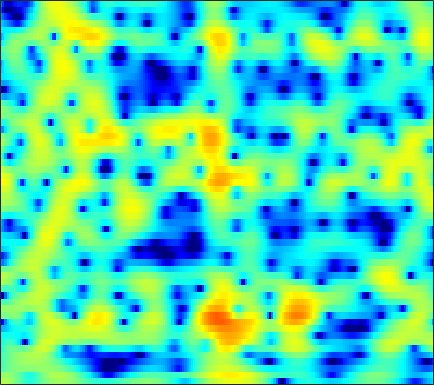

The table this chart was drawn from, first rows:
2.4357, 2.2516, 1.9449, 1.5644, 1.2299, 0.71711, 0.1281, -0.36334, -1.0802, -1.8434, -2.6025, -3.1199, -3.6538, -3.9087, -3.8804, -3.5628, -3.0059, -2.5012, -1.7942, -1.1119, -0.49346, -0.084768, 0.38031, 0.75325
0.7528, 0.8289, 0.8424, 0.7463, 0.5969, 0.2885, -0.1518, -0.5696, -1.24, -2.021, -2.862, -3.47, -4.117, -4.401, -4.299, -3.771, -2.952, -2.261, -1.348, -0.5139, 0.2054, 0.662, 1.16, 1.534
-2.587, -2.015, -1.389, -0.8964, -0.603, -0.2998, -0.08353, 0.03133, 0.1334, 0.1925, 0.2261, 0.2454, 0.2755, 0.32, 0.3664, 0.4446, 0.5369, 0.6091, 0.6984, 0.7682, 0.8064, 0.8073, 0.7644, 0.6641
-2.899, -2.354, -1.693, -1.109, -0.7206, -0.2653, 0.1244, 0.3768, 0.6659, 0.9046, 1.098, 1.216, 1.34, 1.427, 1.467, 1.486, 1.46, 1.408, 1.289, 1.107, 0.8594, 0.6266, 0.2506, -0.1999
-3.072, -2.509, -1.806, -1.177, -0.7601, -0.2796, 0.1241, 0.3868, 0.6955, 0.9704, 1.221, 1.396, 1.615, 1.81, 1.936, 2.062, 2.123, 2.116, 2.011, 1.782, 1.405, 1.015, 0.333, -0.5487
-4.163, -3.187, -2.171, -1.443, -1.073, -0.802, -0.7512, -0.825, -1.018, -1.21, -1.261, -1.125, -0.6695, 0.03759, 0.6539, 1.472, 2.196, 2.636, 3.049, 3.238, 3.184, 2.97, 2.432, 1.577
-4.771, -3.952, -3.191, -2.784, -2.709, -2.928, -3.569, -4.395, -6.153, -9.127, -14.96, -28.7, -15.26, -8.171, -5.092, -2.231, -0.2027, 0.9455, 2.1, 2.903, 3.418, 3.63, 3.704, 3.559
-5.337, -5.16, -4.957, -4.819, -4.769, -4.784, -4.92, -5.122, -5.51, -5.93, -6.175, -6.1, -5.562, -4.582, -3.674, -2.384, -1.135, -0.2846, 0.7084, 1.522, 2.166, 2.541, 2.906, 3.135
-8.407, -8.503, -8.011, -7.144, -6.464, -5.691, -5.138, -4.857, -4.612, -4.458, -4.348, -4.233, -3.953, -3.459, -2.96, -2.131, -1.203, -0.4859, 0.4445, 1.286, 1.989, 2.409, 2.839, 3.13
-16.81, -15.72, -10.4, -6.907, -5.199, -3.753, -3.047, -2.872, -3.008, -3.585, -4.654, -5.746, -7.302, -7.958, -7.149, -4.919, -2.563, -1.048, 0.6077, 1.89, 2.835, 3.337, 3.754, 3.916
-0.2511, -0.4743, -0.4079, -0.09531, 0.1479, 0.3619, 0.3857, 0.2363, -0.236, -1.09, -2.361, -3.631, -5.587, -6.723, -6.067, -3.83, -1.507, -0.06765, 1.369, 2.31, 2.836, 3.015, 2.989, 2.635
1.145, 0.9473, 0.8405, 0.821, 0.8157, 0.8615, 0.9718, 1.041, 1.01, 0.8777, 0.7282, 0.6144, 0.5111, 0.5651, 0.713, 1.006, 1.318, 1.545, 1.765, 1.77, 1.461, 1.007, 0.08394, -1.26
-2.165, -2.46, -2.411, -1.949, -1.439, -0.709, -0.06283, 0.3406, 0.8069, 1.198, 1.509, 1.72, 1.984, 2.227, 2.383, 2.551, 2.653, 2.635, 2.487, 2.173, 1.633, 1.011, -0.142, -1.622
-16.69, -24.59, -11.67, -7.037, -4.923, -3.034, -1.899, -1.351, -0.7618, -0.2284, 0.2628, 0.6464, 1.2, 1.719, 2.086, 2.522, 2.858, 3.007, 3.03, 2.871, 2.561, 2.209, 1.561, 0.7404
-2.47, -2.98, -3.159, -2.886, -2.659, -2.606, -2.883, -3.287, -4.038, -4.746, -4.784, -4.118, -2.633, -1.013, 0.08342, 1.264, 2.119, 2.576, 2.944, 3.037, 2.92, 2.749, 2.405, 1.913
2.359, 1.891, 1.309, 0.7333, 0.1884, -0.7999, -2.101, -3.463, -6.284, -10.88, -15.02, -11.01, -5.796, -2.502, -0.7645, 0.8689, 1.892, 2.34, 2.627, 2.6, 2.262, 1.859, 1.238, 0.6185
2.632, 2.311, 1.927, 1.506, 1.199, 0.8007, 0.294, -0.1235, -0.5987, -0.906, -0.893, -0.6032, 0.0625, 0.8773, 1.442, 2.002, 2.316, 2.332, 2.011, 1.327, 0.2124, -0.9948, -3.077, -5.593
-0.8702, -1.041, -1.044, -0.8467, -0.5597, -0.1074, 0.2699, 0.5472, 0.9582, 1.324, 1.686, 1.962, 2.316, 2.629, 2.791, 2.867, 2.777, 2.558, 1.986, 1.069, -0.2169, -1.525, -3.838, -6.745
-10.52, -10.9, -9.229, -6.745, -5.102, -3.363, -1.925, -1.015, -0.04953, 0.7434, 1.418, 1.847, 2.317, 2.659, 2.841, 2.979, 2.942, 2.814, 2.507, 1.99, 1.311, 0.7316, -0.1402, -0.9718
-14.3, -14.74, -12.32, -9.229, -7.267, -5.28, -3.677, -2.661, -1.582, -0.6699, 0.124, 0.6302, 1.237, 1.745, 2.064, 2.417, 2.638, 2.713, 2.725, 2.602, 2.328, 2.07, 1.652, 1.146
-7.426, -7.339, -6.914, -6.201, -5.674, -4.86, -4.049, -3.554, -2.891, -2.22, -1.579, -1.078, -0.3686, 0.3716, 0.9226, 1.589, 2.198, 2.564, 2.905, 3.111, 3.141, 3.034, 2.761, 2.299
-5.685, -5.543, -5.374, -5.211, -5.177, -5.069, -5.028, -5.117, -5.212, -5.28, -5.174, -4.737, -3.74, -2.32, -1.148, 0.3039, 1.586, 2.415, 3.262, 3.841, 4.187, 4.251, 4.096, 3.681
-6.498, -6.633, -6.917, -7.283, -7.369, -7.606, -8.057, -8.452, -9.653, -12.13, -16.81, -21.15, -13.96, -7.941, -4.951, -1.937, 0.281, 1.553, 2.901, 3.846, 4.455, 4.732, 4.815, 4.61
-9.212, -10.47, -12.6, -14.48, -14.82, -13.71, -12.12, -11.27, -10.8, -10.71, -10.84, -10.41, -8.839, -6.498, -4.708, -2.572, -0.7493, 0.4004, 1.645, 2.658, 3.391, 3.79, 4.144, 4.245
-8.686, -10.39, -13.46, -17.43, -17.59, -14.73, -11.51, -9.932, -8.419, -7.233, -6.389, -5.749, -4.844, -3.917, -3.184, -2.149, -1.197, -0.4603, 0.444, 1.288, 2.081, 2.569, 3.141, 3.558
-3.816, -4.378, -5.071, -5.549, -5.668, -5.547, -5.092, -4.744, -4.229, -3.861, -3.529, -3.361, -3.244, -3.184, -3.162, -3.062, -2.842, -2.542, -1.84, -0.9485, 0.0998, 0.9071, 1.865, 2.71
-0.006893, -0.1407, -0.3518, -0.503, -0.6886, -0.7824, -0.9676, -1.07, -1.233, -1.53, -1.912, -2.331, -3.094, -4.117, -5.127, -6.95, -8.857, -9.832, -8.982, -6.265, -3.649, -1.936, -0.05006, 1.407
1.504, 1.573, 1.55, 1.384, 1.236, 0.9168, 0.5307, 0.1988, -0.3576, -0.926, -1.696, -2.345, -3.386, -4.784, -6.113, -8.552, -11.76, -14.04, -12.71, -8.903, -5.579, -3.662, -1.598, 0.03663
1.974, 2.188, 2.239, 2.012, 1.77, 1.142, 0.487, -0.1317, -0.9808, -1.756, -2.472, -2.902, -3.47, -4.104, -4.527, -5.201, -5.707, -5.892, -5.813, -5.184, -4.328, -3.436, -2.241, -0.9885
3.299, 3.505, 3.454, 3.038, 2.448, 1.357, -0.1506, -1.533, -3.46, -5.258, -5.743, -5.466, -4.676, -3.917, -3.617, -3.42, -3.647, -3.923, -4.621, -5.293, -5.803, -5.702, -4.616, -2.949
5.073, 5.084, 4.778, 4.113, 3.296, 1.921, -0.2236, -2.28, -6.62, -14, -15.09, -9.524, -5.375, -3.148, -2.269, -1.779, -2.02, -2.689, -4.313, -7.465, -13.82, -30.37, -12.18, -5.94
4.688, 4.443, 3.934, 3.253, 2.682, 1.683, 0.6529, -0.2877, -1.325, -2.189, -2.281, -2.048, -1.372, -0.7304, -0.3238, -0.1321, -0.2387, -0.636, -1.323, -2.36, -3.143, -3.507, -3.218, -2.507
2.708, 2.097, 1.262, 0.5189, 0.105, -0.365, -0.55, -0.6421, -0.554, -0.3936, -0.1089, 0.1378, 0.5364, 0.9002, 1.129, 1.342, 1.416, 1.35, 1.179, 0.9008, 0.6584, 0.4116, 0.1486, -0.1645
-0.2857, -1.836, -3.971, -5.868, -6.548, -5.974, -4.771, -3.678, -2.522, -1.414, -0.5857, 0.05746, 0.7433, 1.35, 1.695, 2.088, 2.328, 2.474, 2.48, 2.429, 2.224, 2.042, 1.685, 1.244
-2.125, -4.496, -8.901, -16.27, -20.12, -12.81, -8.735, -6.592, -4.705, -3.2, -1.927, -1.076, -0.06891, 0.8102, 1.407, 2.016, 2.484, 2.713, 2.892, 2.899, 2.731, 2.547, 2.166, 1.698
0.05633, -1.398, -3.312, -4.958, -5.826, -6.342, -6.293, -6.207, -5.742, -5.049, -3.83, -2.802, -1.28, 0.1164, 1.026, 2.016, 2.727, 3.047, 3.301, 3.264, 3.048, 2.701, 2.108, 1.338
2.255, 1.242, -0.09126, -1.368, -2.289, -3.782, -5.573, -7.555, -11.13, -13.8, -9.486, -6.001, -2.46, 0.03753, 1.366, 2.713, 3.539, 3.938, 4.092, 3.951, 3.507, 2.952, 1.963, 0.5862
0.6608, -0.1237, -0.8408, -1.271, -1.711, -2.357, -3.56, -4.56, -6.176, -6.734, -5.038, -3.175, -0.75, 1.119, 2.223, 3.178, 3.744, 3.903, 3.784, 3.371, 2.624, 1.97, 0.8622, -0.4183
-9.817, -10.2, -6.368, -3.729, -2.529, -1.515, -0.9568, -0.7509, -0.4197, -0.02599, 0.5786, 1.168, 1.943, 2.639, 3.03, 3.316, 3.3, 3.007, 2.351, 1.272, -0.1489, -1.307, -2.752, -3.536
-4.612, -4.955, -3.901, -2.382, -1.437, -0.4797, 0.2703, 0.6271, 1.12, 1.531, 1.949, 2.285, 2.637, 2.934, 3.019, 3.001, 2.654, 2.127, 1.048, -0.7148, -3.417, -6.465, -14.03, -20.91
0.6026, 0.07115, -0.3071, -0.4226, -0.4113, -0.3798, -0.2856, -0.2248, -0.1033, 0.1242, 0.3852, 0.652, 1.067, 1.465, 1.688, 1.866, 1.782, 1.562, 0.9536, -0.04894, -1.333, -2.433, -3.703, -4.09
1.016, 0.4126, -0.2727, -0.8935, -1.319, -1.874, -2.53, -2.95, -3.545, -3.843, -3.632, -3.143, -2.095, -0.967, -0.1416, 0.7149, 1.361, 1.675, 1.849, 1.836, 1.666, 1.46, 1.229, 1.06
-1.318, -2.014, -2.796, -3.449, -3.95, -4.734, -5.908, -7.26, -9.883, -14.12, -15.68, -11.85, -7.163, -3.888, -2.093, -0.2569, 1.097, 1.833, 2.579, 3.083, 3.365, 3.482, 3.514, 3.417
-7.938, -9.134, -9.405, -8.692, -8.115, -7.786, -7.909, -8.433, -9.628, -10.87, -10.75, -9.315, -6.608, -4.12, -2.515, -0.7637, 0.5905, 1.433, 2.32, 2.975, 3.46, 3.723, 3.914, 3.948
-17.1, -24.13, -18.26, -12.99, -10.7, -8.839, -7.745, -7.158, -6.65, -6.192, -5.517, -4.881, -3.912, -2.835, -2.021, -0.999, -0.06827, 0.5753, 1.325, 1.98, 2.544, 2.882, 3.245, 3.481
-8.875, -9.39, -9.304, -8.563, -7.766, -6.753, -5.9, -5.341, -4.706, -4.18, -3.733, -3.378, -2.93, -2.462, -2.145, -1.675, -1.159, -0.7768, -0.1733, 0.4878, 1.152, 1.644, 2.266, 2.8
-6.443, -6.336, -5.941, -5.347, -4.902, -4.249, -3.659, -3.339, -2.975, -2.735, -2.666, -2.692, -2.787, -2.991, -3.16, -3.39, -3.505, -3.412, -2.963, -2.137, -1.027, -0.1076, 1.063, 2.112
-7.856, -6.569, -5.061, -3.837, -3.131, -2.383, -1.867, -1.647, -1.567, -1.712, -2.037, -2.466, -3.24, -4.292, -5.223, -6.843, -8.934, -10.35, -10.7, -8.067, -4.769, -2.652, -0.3126, 1.506
-9.501, -6.764, -4.405, -2.787, -1.927, -1.162, -0.7589, -0.6613, -0.8894, -1.446, -2.259, -3.076, -4.444, -5.974, -7.199, -9.164, -11.67, -13.84, -14.45, -10.19, -5.872, -3.309, -0.6197, 1.391
-4.151, -3.331, -2.25, -1.282, -0.6576, -0.1787, -0.0126, -0.06996, -0.5575, -1.517, -3.018, -4.488, -7.032, -9.892, -11.47, -11.61, -9.955, -8.466, -6.637, -4.705, -2.692, -1.24, 0.4229, 1.833
-2.446, -2.058, -1.248, -0.4714, 0.01898, 0.5131, 0.7019, 0.5723, 0.1511, -0.7093, -2.183, -3.796, -6.723, -10.91, -14.05, -12.25, -8.049, -5.79, -3.505, -1.786, -0.4961, 0.2366, 1.065, 1.746
-6.402, -4.799, -2.855, -1.378, -0.5807, 0.2457, 0.7269, 0.8636, 0.8339, 0.5676, 0.08405, -0.3892, -1.134, -1.712, -1.933, -1.754, -1.195, -0.5748, 0.1198, 0.564, 0.6522, 0.4604, -0.09849, -0.8701
-9.704, -7.116, -4.69, -3.073, -2.236, -1.478, -0.9211, -0.5418, -0.2266, 0.02409, 0.2819, 0.4753, 0.7192, 0.9514, 1.162, 1.516, 1.836, 2.01, 2.086, 1.851, 1.159, 0.2287, -1.99, -6.255
-6.028, -6.02, -5.938, -5.832, -5.775, -5.776, -5.712, -5.539, -5.101, -4.407, -3.537, -2.815, -1.784, -0.8202, -0.1405, 0.6322, 1.281, 1.609, 1.893, 1.93, 1.681, 1.299, 0.5513, -0.23
-7.214, -8.073, -9.221, -10.43, -11.39, -12.72, -14.2, -15.27, -15.07, -13.03, -10.42, -8.594, -6.383, -4.473, -3.27, -1.898, -0.747, -0.003192, 0.7803, 1.371, 1.785, 1.99, 2.21, 2.412
-10.09, -11.7, -13.74, -15.59, -16.97, -19.03, -22.17, -25.74, -28.56, -21.04, -15.74, -12.89, -9.935, -7.527, -5.973, -4.126, -2.53, -1.46, -0.2306, 0.8048, 1.661, 2.203, 2.808, 3.297
-13.22, -16.36, -21.55, -24.42, -22.81, -20.81, -19.66, -19.12, -18.01, -16.52, -14.79, -13.36, -11.47, -9.462, -7.87, -5.792, -3.823, -2.482, -0.8446, 0.5521, 1.705, 2.428, 3.198, 3.788
-11.24, -13.95, -17.61, -19.42, -18.66, -16.9, -15.56, -15, -14.51, -14.39, -14.56, -14.86, -14.89, -13.35, -11.15, -7.84, -4.885, -2.968, -0.8508, 0.8321, 2.15, 2.92, 3.707, 4.246
